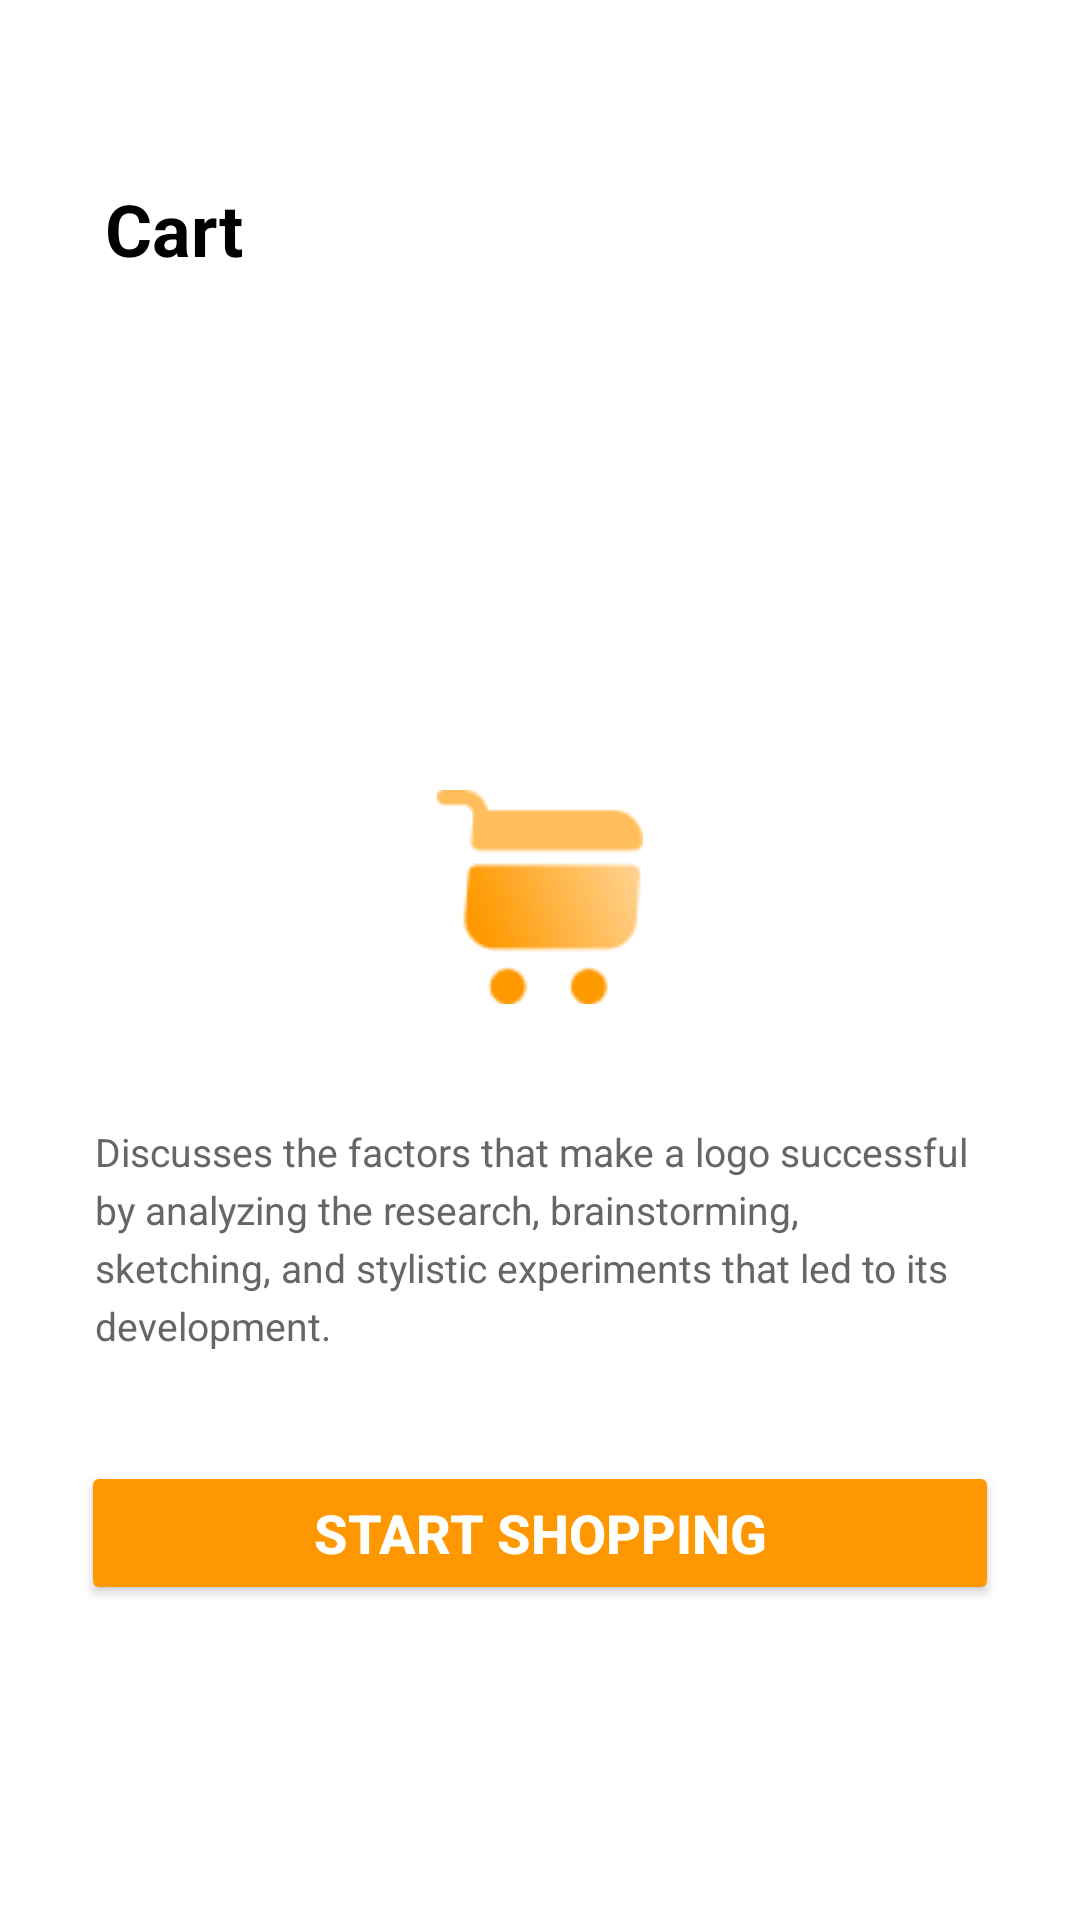

Layout XML and referenced resources for this Android screen:
<!-- AndroidManifest.xml: application theme Theme.MidtermApplication -->
<!-- res/layout/cart_activity.xml -->
<?xml version="1.0" encoding="utf-8"?>
<androidx.constraintlayout.widget.ConstraintLayout xmlns:android="http://schemas.android.com/apk/res/android"
    xmlns:app="http://schemas.android.com/apk/res-auto"
    android:layout_width="match_parent"
    android:layout_height="match_parent"
    android:background="@color/background_white">

    <TextView
        android:id="@+id/tvCartTitle"
        android:layout_width="55dp"
        android:layout_height="36dp"
        android:text="Cart"
        android:textSize="24sp"
        android:textColor="@color/text_primary"
        android:textStyle="bold"
        app:layout_constraintStart_toStartOf="parent"
        app:layout_constraintTop_toTopOf="parent"
        android:layout_marginStart="35dp"
        android:layout_marginTop="60dp" />

    <ImageView
        android:id="@+id/ivCartIcon"
        android:layout_width="68.81dp"
        android:layout_height="72dp"
        android:src="@drawable/shopping_cart"
        app:layout_constraintStart_toStartOf="parent"
        app:layout_constraintEnd_toEndOf="parent"
        app:layout_constraintTop_toTopOf="parent"
        android:layout_marginTop="263dp" />

    <TextView
        android:id="@+id/tvCartDescription"
        android:layout_width="297dp"
        android:layout_height="80dp"
        android:text="Discusses the factors that make a logo successful by analyzing the research, brainstorming, sketching, and stylistic experiments that led to its development."
        android:textSize="13sp"
        android:textColor="@color/text_secondary"
        android:lineSpacingExtra="4sp"
        app:layout_constraintStart_toStartOf="parent"
        app:layout_constraintEnd_toEndOf="parent"
        app:layout_constraintTop_toBottomOf="@id/ivCartIcon"
        android:layout_marginStart="40dp"
        android:layout_marginEnd="40dp"
        android:layout_marginTop="40dp" />

    <Button
        android:id="@+id/btnStartShopping"
        android:layout_width="306dp"
        android:layout_height="48dp"
        android:text="Start Shopping"
        android:textColor="@android:color/white"
        android:textSize="18sp"
        android:textStyle="bold"
        android:elevation="0dp"
        app:backgroundTint="#FF9800"
        app:layout_constraintStart_toStartOf="parent"
        app:layout_constraintEnd_toEndOf="parent"
        app:layout_constraintTop_toBottomOf="@id/tvCartDescription"
        android:layout_marginTop="32dp" />

</androidx.constraintlayout.widget.ConstraintLayout>
<!-- resources referenced by this layout -->
<resources>
  <color name="background_white">#FFFFFFFF</color>
  <color name="text_primary">#FF000000</color>
  <color name="text_secondary">#FF666666</color>
  <!-- drawable shopping_cart: png bitmap (drawable, 2822 bytes) -->
  <style name="Theme.MidtermApplication" parent="Base.Theme.MidtermApplication" />
  <style name="Base.Theme.MidtermApplication" parent="Theme.Material3.DayNight.NoActionBar">
          
          
      </style>
</resources>
